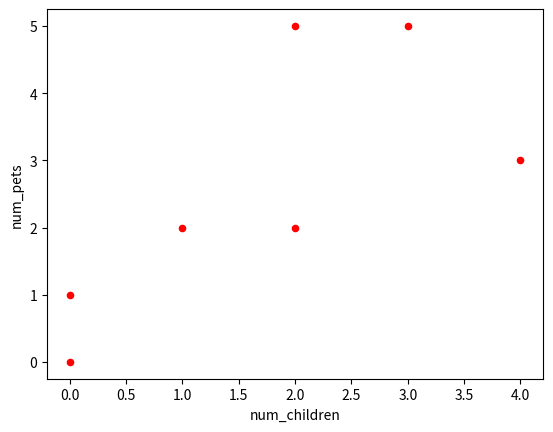
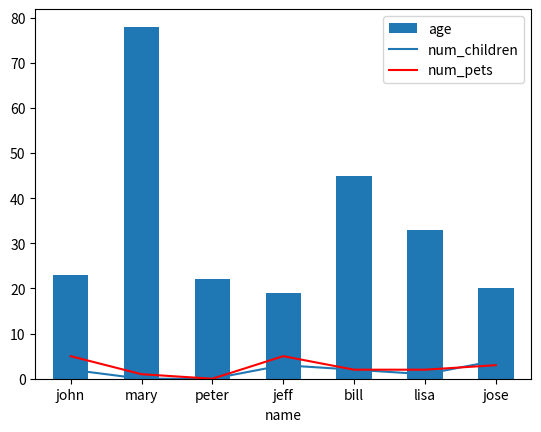

Here is the Python script that generated these plots, in order:
import pandas as pd
import matplotlib.pyplot as plt

df = pd.DataFrame({
    'name':['john','mary','peter','jeff','bill','lisa','jose'],
    'age':[23,78,22,19,45,33,20],
    'gender':['M','F','M','M','M','F','M'],
    'state':['california','dc','california','dc','california','texas','texas'],
    'num_children':[2,0,0,3,2,1,4],
    'num_pets':[5,1,0,5,2,2,3]
})

print(df)

# a scatter plot and bar plot comparing num_children and num_pets
df.plot(kind='scatter',x='num_children',y='num_pets',color='red')
df.plot(kind='bar',x='name',y='age')
plt.show()


ax = plt.gca()
df.plot(kind='line',x='name',y='num_children',ax=ax)
df.plot(kind='line',x='name',y='num_pets', color='red', ax=ax)
plt.show()




